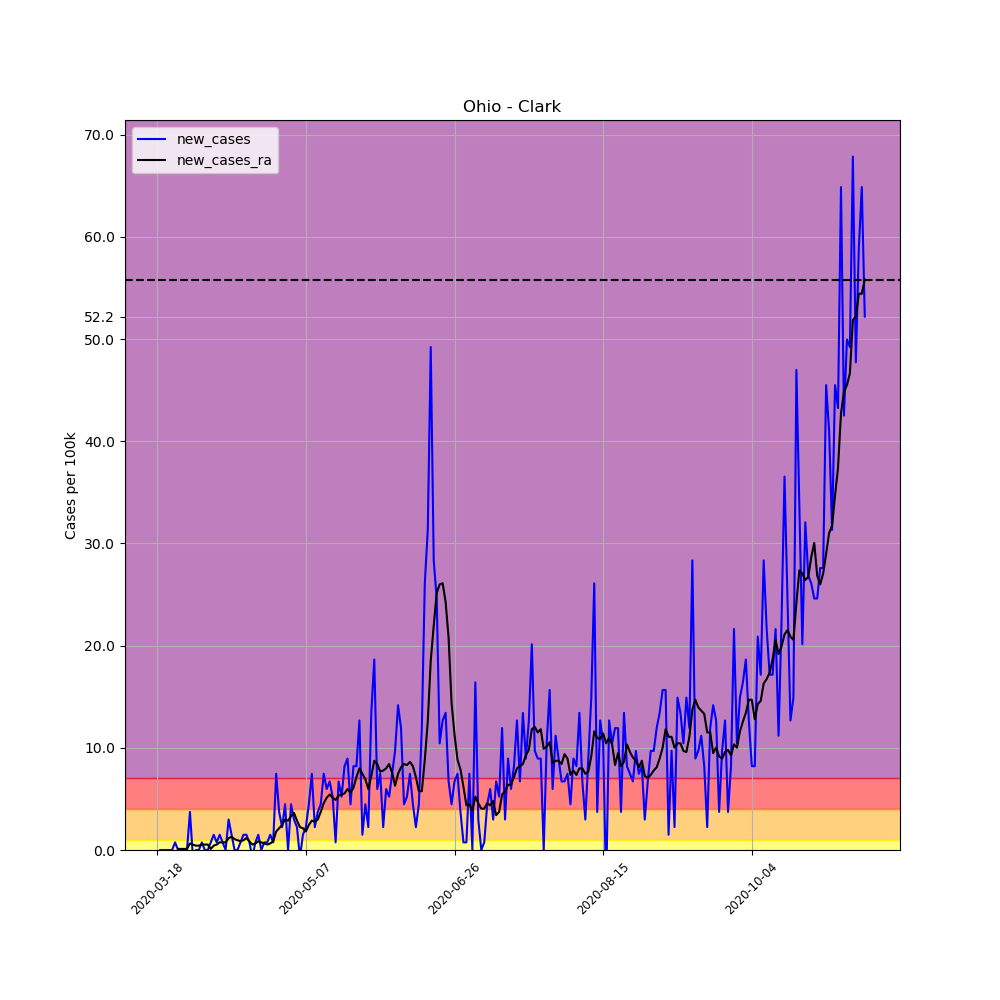

Data behind this chart, as committed beside it:
, date, county, state, fips, cases, deaths, COUNTY, STNAME, CTYNAME, POPESTIMATE2019, per_100k, per_100k_ra, new_cases, new_cases_ra
147337, 2020-03-18, Clark, Ohio, 39023, 1, 0, 23, Ohio, Clark, 134083, 0.7458, , , 
147338, 2020-03-19, Clark, Ohio, 39023, 1, 0, 23, Ohio, Clark, 134083, 0.7458, , 0.0, 
147339, 2020-03-20, Clark, Ohio, 39023, 1, 0, 23, Ohio, Clark, 134083, 0.7458, , 0.0, 
147340, 2020-03-21, Clark, Ohio, 39023, 1, 0, 23, Ohio, Clark, 134083, 0.7458, , 0.0, 
147341, 2020-03-22, Clark, Ohio, 39023, 1, 0, 23, Ohio, Clark, 134083, 0.7458, , 0.0, 
147342, 2020-03-23, Clark, Ohio, 39023, 1, 0, 23, Ohio, Clark, 134083, 0.7458, , 0.0, 
147343, 2020-03-24, Clark, Ohio, 39023, 2, 0, 23, Ohio, Clark, 134083, 1.492, 0.8524, 0.7458, 
147344, 2020-03-25, Clark, Ohio, 39023, 2, 0, 23, Ohio, Clark, 134083, 1.492, 0.9589, 0.0, 0.1065
147345, 2020-03-26, Clark, Ohio, 39023, 2, 0, 23, Ohio, Clark, 134083, 1.492, 1.065, 0.0, 0.1065
147346, 2020-03-27, Clark, Ohio, 39023, 2, 0, 23, Ohio, Clark, 134083, 1.492, 1.172, 0.0, 0.1065
147347, 2020-03-28, Clark, Ohio, 39023, 2, 0, 23, Ohio, Clark, 134083, 1.492, 1.279, 0.0, 0.1065
147348, 2020-03-29, Clark, Ohio, 39023, 7, 0, 23, Ohio, Clark, 134083, 5.221, 1.918, 3.729, 0.6393
147349, 2020-03-30, Clark, Ohio, 39023, 6, 0, 23, Ohio, Clark, 134083, 4.475, 2.451, -0.7458, 0.5327
147350, 2020-03-31, Clark, Ohio, 39023, 6, 0, 23, Ohio, Clark, 134083, 4.475, 2.877, 0.0, 0.4262
147351, 2020-04-01, Clark, Ohio, 39023, 6, 0, 23, Ohio, Clark, 134083, 4.475, 3.303, 0.0, 0.4262
147352, 2020-04-02, Clark, Ohio, 39023, 7, 0, 23, Ohio, Clark, 134083, 5.221, 3.836, 0.7458, 0.5327
147353, 2020-04-03, Clark, Ohio, 39023, 7, 0, 23, Ohio, Clark, 134083, 5.221, 4.368, 0.0, 0.5327
147354, 2020-04-04, Clark, Ohio, 39023, 7, 0, 23, Ohio, Clark, 134083, 5.221, 4.901, 0.0, 0.5327
147355, 2020-04-05, Clark, Ohio, 39023, 8, 0, 23, Ohio, Clark, 134083, 5.966, 5.008, 0.7458, 0.1065
147356, 2020-04-06, Clark, Ohio, 39023, 10, 0, 23, Ohio, Clark, 134083, 7.458, 5.434, 1.492, 0.4262
147357, 2020-04-07, Clark, Ohio, 39023, 11, 0, 23, Ohio, Clark, 134083, 8.204, 5.966, 0.7458, 0.5327
147358, 2020-04-08, Clark, Ohio, 39023, 13, 0, 23, Ohio, Clark, 134083, 9.695, 6.712, 1.492, 0.7458
147359, 2020-04-09, Clark, Ohio, 39023, 14, 0, 23, Ohio, Clark, 134083, 10.44, 7.458, 0.7458, 0.7458
147360, 2020-04-10, Clark, Ohio, 39023, 14, 0, 23, Ohio, Clark, 134083, 10.44, 8.204, 0.0, 0.7458
147361, 2020-04-11, Clark, Ohio, 39023, 18, 0, 23, Ohio, Clark, 134083, 13.42, 9.376, 2.983, 1.172
147362, 2020-04-12, Clark, Ohio, 39023, 20, 0, 23, Ohio, Clark, 134083, 14.92, 10.65, 1.492, 1.279
147363, 2020-04-13, Clark, Ohio, 39023, 20, 0, 23, Ohio, Clark, 134083, 14.92, 11.72, 0.0, 1.065
147364, 2020-04-14, Clark, Ohio, 39023, 20, 0, 23, Ohio, Clark, 134083, 14.92, 12.68, 0.0, 0.9589
147365, 2020-04-15, Clark, Ohio, 39023, 21, 0, 23, Ohio, Clark, 134083, 15.66, 13.53, 0.7458, 0.8524
147366, 2020-04-16, Clark, Ohio, 39023, 23, 0, 23, Ohio, Clark, 134083, 17.15, 14.49, 1.492, 0.9589
147367, 2020-04-17, Clark, Ohio, 39023, 25, 0, 23, Ohio, Clark, 134083, 18.65, 15.66, 1.492, 1.172
147368, 2020-04-18, Clark, Ohio, 39023, 26, 0, 23, Ohio, Clark, 134083, 19.39, 16.51, 0.7458, 0.8524
147369, 2020-04-19, Clark, Ohio, 39023, 25, 0, 23, Ohio, Clark, 134083, 18.65, 17.05, -0.7458, 0.5327
147370, 2020-04-20, Clark, Ohio, 39023, 26, 0, 23, Ohio, Clark, 134083, 19.39, 17.69, 0.7458, 0.6393
147371, 2020-04-21, Clark, Ohio, 39023, 28, 0, 23, Ohio, Clark, 134083, 20.88, 18.54, 1.492, 0.8524
147372, 2020-04-22, Clark, Ohio, 39023, 28, 0, 23, Ohio, Clark, 134083, 20.88, 19.28, 0.0, 0.7458
147373, 2020-04-23, Clark, Ohio, 39023, 29, 1, 23, Ohio, Clark, 134083, 21.63, 19.92, 0.7458, 0.6393
147374, 2020-04-24, Clark, Ohio, 39023, 30, 1, 23, Ohio, Clark, 134083, 22.37, 20.46, 0.7458, 0.5327
147375, 2020-04-25, Clark, Ohio, 39023, 32, 1, 23, Ohio, Clark, 134083, 23.87, 21.1, 1.492, 0.6393
147376, 2020-04-26, Clark, Ohio, 39023, 33, 2, 23, Ohio, Clark, 134083, 24.61, 21.95, 0.7458, 0.8524
147377, 2020-04-27, Clark, Ohio, 39023, 43, 2, 23, Ohio, Clark, 134083, 32.07, 23.76, 7.458, 1.811
147378, 2020-04-28, Clark, Ohio, 39023, 48, 2, 23, Ohio, Clark, 134083, 35.8, 25.89, 3.729, 2.131
147379, 2020-04-29, Clark, Ohio, 39023, 51, 2, 23, Ohio, Clark, 134083, 38.04, 28.34, 2.237, 2.451
147380, 2020-04-30, Clark, Ohio, 39023, 57, 2, 23, Ohio, Clark, 134083, 42.51, 31.32, 4.475, 2.983
147381, 2020-05-01, Clark, Ohio, 39023, 57, 2, 23, Ohio, Clark, 134083, 42.51, 34.2, 0.0, 2.877
147382, 2020-05-02, Clark, Ohio, 39023, 63, 2, 23, Ohio, Clark, 134083, 46.99, 37.5, 4.475, 3.303
147383, 2020-05-03, Clark, Ohio, 39023, 67, 2, 23, Ohio, Clark, 134083, 49.97, 41.13, 2.983, 3.622
147384, 2020-05-04, Clark, Ohio, 39023, 70, 2, 23, Ohio, Clark, 134083, 52.21, 44, 2.237, 2.877
147385, 2020-05-05, Clark, Ohio, 39023, 69, 2, 23, Ohio, Clark, 134083, 51.46, 46.24, -0.7458, 2.237
147386, 2020-05-06, Clark, Ohio, 39023, 71, 2, 23, Ohio, Clark, 134083, 52.95, 48.37, 1.492, 2.131
147387, 2020-05-07, Clark, Ohio, 39023, 74, 2, 23, Ohio, Clark, 134083, 55.19, 50.18, 2.237, 1.811
147388, 2020-05-08, Clark, Ohio, 39023, 80, 2, 23, Ohio, Clark, 134083, 59.66, 52.63, 4.475, 2.451
147389, 2020-05-09, Clark, Ohio, 39023, 90, 3, 23, Ohio, Clark, 134083, 67.12, 55.51, 7.458, 2.877
147390, 2020-05-10, Clark, Ohio, 39023, 93, 3, 23, Ohio, Clark, 134083, 69.36, 58.28, 2.237, 2.77
147391, 2020-05-11, Clark, Ohio, 39023, 98, 3, 23, Ohio, Clark, 134083, 73.09, 61.26, 3.729, 2.983
147392, 2020-05-12, Clark, Ohio, 39023, 104, 3, 23, Ohio, Clark, 134083, 77.56, 64.99, 4.475, 3.729
147393, 2020-05-13, Clark, Ohio, 39023, 114, 3, 23, Ohio, Clark, 134083, 85.02, 69.57, 7.458, 4.581
147394, 2020-05-14, Clark, Ohio, 39023, 122, 3, 23, Ohio, Clark, 134083, 90.99, 74.69, 5.966, 5.114
147395, 2020-05-15, Clark, Ohio, 39023, 131, 3, 23, Ohio, Clark, 134083, 97.7, 80.12, 6.712, 5.434
147396, 2020-05-16, Clark, Ohio, 39023, 138, 3, 23, Ohio, Clark, 134083, 102.9, 85.24, 5.221, 5.114
... 179 more rows
